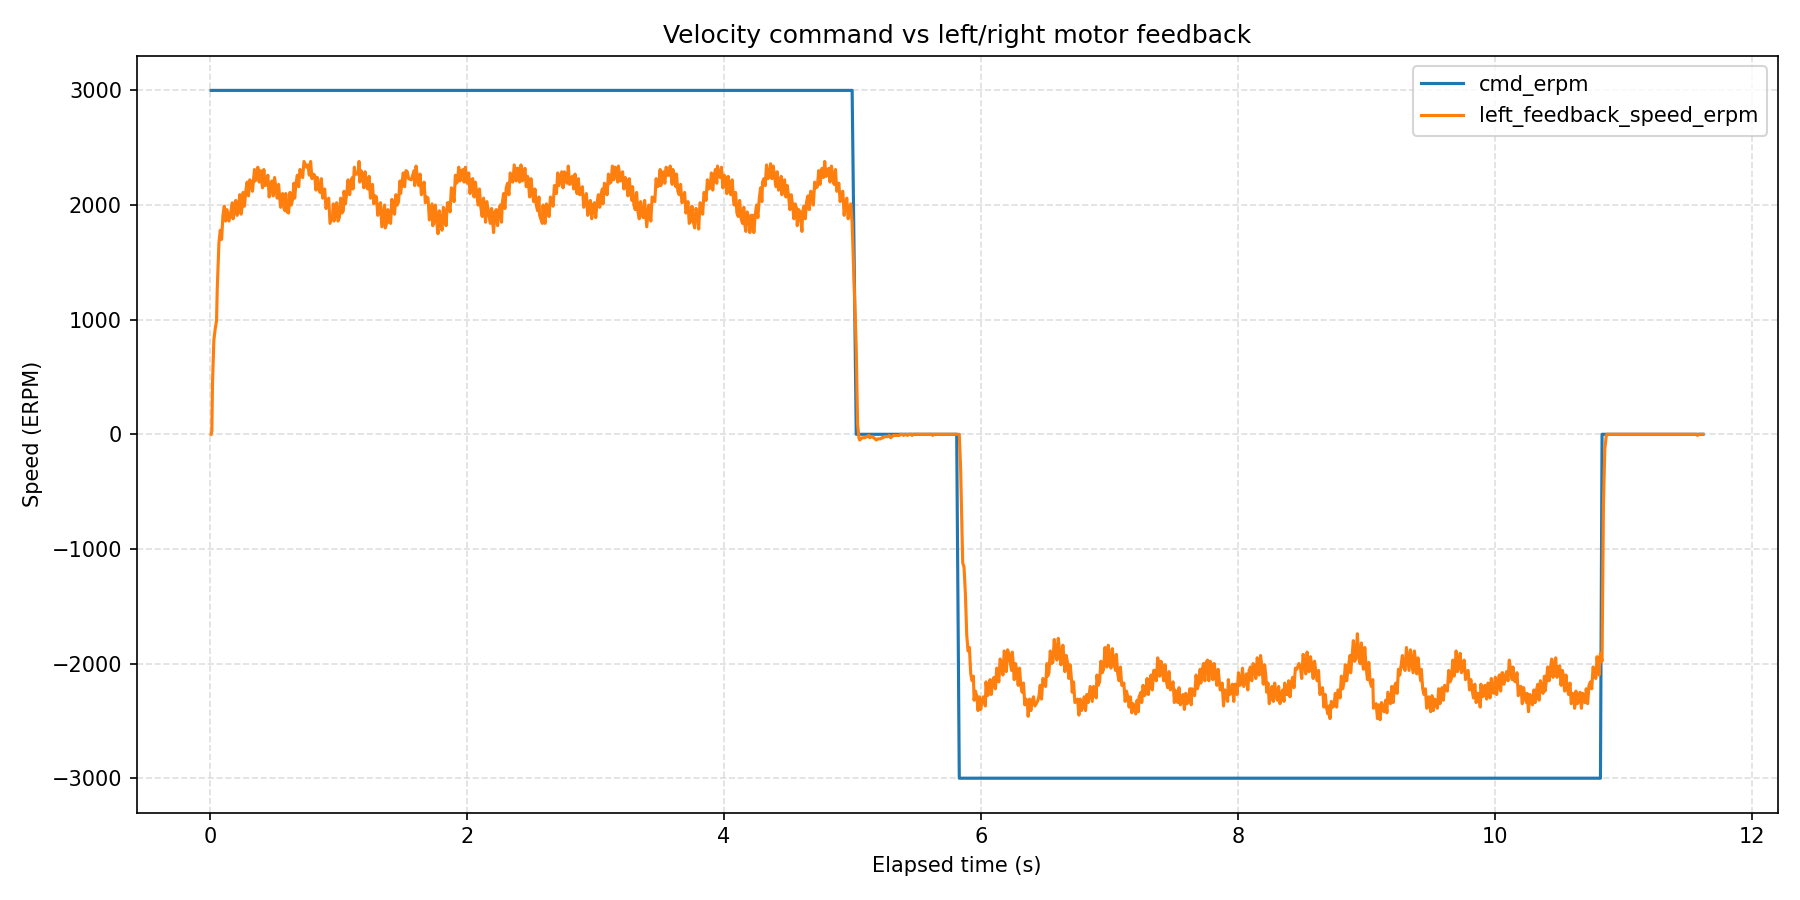

The table this chart was drawn from, first rows:
wall_time_iso, wall_time_epoch_s, elapsed_s, phase_index, phase_command_erpm, phase_duration_s, sample_index, command_erpm, left_motor_id, left_motor_label, left_feedback_position_deg, left_feedback_speed_erpm, left_feedback_current_amps, left_feedback_temperature_c, left_feedback_error_code, left_feedback_error_description, right_motor_id, right_motor_label, right_feedback_position_deg, right_feedback_speed_erpm, right_feedback_current_amps, right_feedback_temperature_c, right_feedback_error_code, right_feedback_error_description
2026-08-12T16:09:04.981, 1786543745, 0.008590, 1, 3000, 5, 1, 3000, 0x03, single, 489, 0, 0.000000, 28, 0, No fault, , , , , , , , 
2026-08-12T16:09:04.986, 1786543745, 0.01413, 1, 3000, 5, 2, 3000, 0x03, single, 489.1, 30, 0.85, 28, 0, No fault, , , , , , , , 
2026-08-12T16:09:04.992, 1786543745, 0.0194, 1, 3000, 5, 3, 3000, 0x03, single, 489.5, 450, 0.6, 28, 0, No fault, , , , , , , , 
2026-08-12T16:09:05.002, 1786543745, 0.02978, 1, 3000, 5, 4, 3000, 0x03, single, 490.1, 820, 0.59, 28, 0, No fault, , , , , , , , 
2026-08-12T16:09:05.013, 1786543745, 0.04025, 1, 3000, 5, 5, 3000, 0x03, single, 490.8, 920, 0.66, 28, 0, No fault, , , , , , , , 
2026-08-12T16:09:05.023, 1786543745, 0.05073, 1, 3000, 5, 6, 3000, 0x03, single, 491.5, 990, 0.52, 28, 0, No fault, , , , , , , , 
2026-08-12T16:09:05.029, 1786543745, 0.05623, 1, 3000, 5, 7, 3000, 0x03, single, 492.5, 1270, 0.56, 28, 0, No fault, , , , , , , , 
2026-08-12T16:09:05.042, 1786543745, 0.06936, 1, 3000, 5, 8, 3000, 0x03, single, 493.7, 1670, 0.34, 28, 0, No fault, , , , , , , , 
2026-08-12T16:09:05.052, 1786543745, 0.07971, 1, 3000, 5, 9, 3000, 0x03, single, 495.1, 1780, 0.29, 28, 0, No fault, , , , , , , , 
2026-08-12T16:09:05.062, 1786543745, 0.0901, 1, 3000, 5, 10, 3000, 0x03, single, 496.3, 1700, 0.41, 28, 0, No fault, , , , , , , , 
2026-08-12T16:09:05.073, 1786543745, 0.1005, 1, 3000, 5, 11, 3000, 0x03, single, 497.7, 1910, 0.42, 28, 0, No fault, , , , , , , , 
2026-08-12T16:09:05.083, 1786543745, 0.1109, 1, 3000, 5, 12, 3000, 0x03, single, 499.2, 1990, 0.19, 28, 0, No fault, , , , , , , , 
2026-08-12T16:09:05.094, 1786543745, 0.1215, 1, 3000, 5, 13, 3000, 0x03, single, 500.5, 1860, 0.35, 28, 0, No fault, , , , , , , , 
2026-08-12T16:09:05.104, 1786543745, 0.132, 1, 3000, 5, 14, 3000, 0x03, single, 502, 1960, 0.34, 28, 0, No fault, , , , , , , , 
2026-08-12T16:09:05.120, 1786543745, 0.1478, 1, 3000, 5, 15, 3000, 0x03, single, 504.8, 1860, 0.31, 28, 0, No fault, , , , , , , , 
2026-08-12T16:09:05.136, 1786543745, 0.1633, 1, 3000, 5, 16, 3000, 0x03, single, 506.2, 1950, 0.27, 28, 0, No fault, , , , , , , , 
2026-08-12T16:09:05.146, 1786543745, 0.1738, 1, 3000, 5, 17, 3000, 0x03, single, 507.6, 2020, 0.32, 28, 0, No fault, , , , , , , , 
2026-08-12T16:09:05.152, 1786543745, 0.1795, 1, 3000, 5, 18, 3000, 0x03, single, 508.9, 1880, 0.34, 28, 0, No fault, , , , , , , , 
2026-08-12T16:09:05.162, 1786543745, 0.1899, 1, 3000, 5, 19, 3000, 0x03, single, 510.3, 1950, 0.26, 28, 0, No fault, , , , , , , , 
2026-08-12T16:09:05.173, 1786543745, 0.2003, 1, 3000, 5, 20, 3000, 0x03, single, 511.8, 2040, 0.28, 28, 0, No fault, , , , , , , , 
2026-08-12T16:09:05.183, 1786543745, 0.2107, 1, 3000, 5, 21, 3000, 0x03, single, 513.2, 1910, 0.3, 28, 0, No fault, , , , , , , , 
2026-08-12T16:09:05.193, 1786543745, 0.2211, 1, 3000, 5, 22, 3000, 0x03, single, 514.6, 1970, 0.24, 28, 0, No fault, , , , , , , , 
2026-08-12T16:09:05.204, 1786543745, 0.2314, 1, 3000, 5, 23, 3000, 0x03, single, 516.1, 2090, 0.31, 28, 0, No fault, , , , , , , , 
2026-08-12T16:09:05.214, 1786543745, 0.2418, 1, 3000, 5, 24, 3000, 0x03, single, 517.5, 1920, 0.33, 28, 0, No fault, , , , , , , , 
2026-08-12T16:09:05.225, 1786543745, 0.2522, 1, 3000, 5, 25, 3000, 0x03, single, 518.9, 2000, 0.21, 28, 0, No fault, , , , , , , , 
2026-08-12T16:09:05.230, 1786543745, 0.2575, 1, 3000, 5, 26, 3000, 0x03, single, 520.5, 2110, 0.42, 28, 0, No fault, , , , , , , , 
2026-08-12T16:09:05.240, 1786543745, 0.2679, 1, 3000, 5, 27, 3000, 0x03, single, 521.8, 1990, 0.27, 28, 0, No fault, , , , , , , , 
2026-08-12T16:09:05.251, 1786543745, 0.2784, 1, 3000, 5, 28, 3000, 0x03, single, 523.4, 2120, 0.25, 28, 0, No fault, , , , , , , , 
2026-08-12T16:09:05.261, 1786543745, 0.2887, 1, 3000, 5, 29, 3000, 0x03, single, 525, 2200, 0.3, 28, 0, No fault, , , , , , , , 
2026-08-12T16:09:05.272, 1786543745, 0.2992, 1, 3000, 5, 30, 3000, 0x03, single, 526.4, 2080, 0.3, 28, 0, No fault, , , , , , , , 
2026-08-12T16:09:05.282, 1786543745, 0.3097, 1, 3000, 5, 31, 3000, 0x03, single, 528.1, 2220, 0.21, 28, 0, No fault, , , , , , , , 
2026-08-12T16:09:05.292, 1786543745, 0.32, 1, 3000, 5, 32, 3000, 0x03, single, 529.7, 2200, 0.18, 28, 0, No fault, , , , , , , , 
2026-08-12T16:09:05.303, 1786543745, 0.3304, 1, 3000, 5, 33, 3000, 0x03, single, 531.2, 2120, 0.42, 28, 0, No fault, , , , , , , , 
2026-08-12T16:09:05.318, 1786543745, 0.346, 1, 3000, 5, 34, 3000, 0x03, single, 532.9, 2310, 0.21, 28, 0, No fault, , , , , , , , 
2026-08-12T16:09:05.324, 1786543745, 0.3513, 1, 3000, 5, 35, 3000, 0x03, single, 534.5, 2210, 0.24, 28, 0, No fault, , , , , , , , 
2026-08-12T16:09:05.334, 1786543745, 0.3617, 1, 3000, 5, 36, 3000, 0x03, single, 536.1, 2240, 0.21, 28, 0, No fault, , , , , , , , 
2026-08-12T16:09:05.344, 1786543745, 0.3721, 1, 3000, 5, 37, 3000, 0x03, single, 537.8, 2330, 0.21, 28, 0, No fault, , , , , , , , 
2026-08-12T16:09:05.355, 1786543745, 0.3824, 1, 3000, 5, 38, 3000, 0x03, single, 539.3, 2200, 0.24, 28, 0, No fault, , , , , , , , 
2026-08-12T16:09:05.365, 1786543745, 0.3928, 1, 3000, 5, 39, 3000, 0x03, single, 541, 2300, 0.2, 28, 0, No fault, , , , , , , , 
2026-08-12T16:09:05.370, 1786543745, 0.3981, 1, 3000, 5, 40, 3000, 0x03, single, 542.6, 2250, 0.23, 28, 0, No fault, , , , , , , , 
2026-08-12T16:09:05.381, 1786543745, 0.4084, 1, 3000, 5, 41, 3000, 0x03, single, 544.1, 2150, 0.25, 28, 0, No fault, , , , , , , , 
2026-08-12T16:09:05.391, 1786543745, 0.4188, 1, 3000, 5, 42, 3000, 0x03, single, 545.8, 2310, 0.3, 28, 0, No fault, , , , , , , , 
2026-08-12T16:09:05.402, 1786543745, 0.4292, 1, 3000, 5, 43, 3000, 0x03, single, 547.3, 2170, 0.27, 28, 0, No fault, , , , , , , , 
2026-08-12T16:09:05.412, 1786543745, 0.4396, 1, 3000, 5, 44, 3000, 0x03, single, 548.9, 2180, 0.26, 28, 0, No fault, , , , , , , , 
2026-08-12T16:09:05.422, 1786543745, 0.4501, 1, 3000, 5, 45, 3000, 0x03, single, 550.5, 2260, 0.33, 28, 0, No fault, , , , , , , , 
2026-08-12T16:09:05.433, 1786543745, 0.4605, 1, 3000, 5, 46, 3000, 0x03, single, 551.9, 2070, 0.27, 28, 0, No fault, , , , , , , , 
2026-08-12T16:09:05.443, 1786543745, 0.471, 1, 3000, 5, 47, 3000, 0x03, single, 553.5, 2180, 0.21, 28, 0, No fault, , , , , , , , 
2026-08-12T16:09:05.454, 1786543745, 0.4815, 1, 3000, 5, 48, 3000, 0x03, single, 555.1, 2210, 0.26, 28, 0, No fault, , , , , , , , 
2026-08-12T16:09:05.464, 1786543745, 0.4919, 1, 3000, 5, 49, 3000, 0x03, single, 556.6, 2080, 0.38, 28, 0, No fault, , , , , , , , 
2026-08-12T16:09:05.475, 1786543745, 0.5024, 1, 3000, 5, 50, 3000, 0x03, single, 558.2, 2240, 0.25, 28, 0, No fault, , , , , , , , 
2026-08-12T16:09:05.485, 1786543745, 0.5127, 1, 3000, 5, 51, 3000, 0x03, single, 559.8, 2150, 0.23, 28, 0, No fault, , , , , , , , 
2026-08-12T16:09:05.495, 1786543745, 0.5231, 1, 3000, 5, 52, 3000, 0x03, single, 561.3, 2060, 0.36, 28, 0, No fault, , , , , , , , 
2026-08-12T16:09:05.506, 1786543746, 0.5335, 1, 3000, 5, 53, 3000, 0x03, single, 562.9, 2180, 0.13, 28, 0, No fault, , , , , , , , 
2026-08-12T16:09:05.521, 1786543746, 0.549, 1, 3000, 5, 54, 3000, 0x03, single, 565.7, 1980, 0.25, 28, 0, No fault, , , , , , , , 
2026-08-12T16:09:05.537, 1786543746, 0.5647, 1, 3000, 5, 55, 3000, 0x03, single, 567.2, 2100, 0.31, 28, 0, No fault, , , , , , , , 
2026-08-12T16:09:05.548, 1786543746, 0.5756, 1, 3000, 5, 56, 3000, 0x03, single, 568.6, 1970, 0.31, 28, 0, No fault, , , , , , , , 
2026-08-12T16:09:05.556, 1786543746, 0.5837, 1, 3000, 5, 57, 3000, 0x03, single, 570, 1950, 0.27, 28, 0, No fault, , , , , , , , 
2026-08-12T16:09:05.562, 1786543746, 0.5896, 1, 3000, 5, 58, 3000, 0x03, single, 571.6, 2100, 0.28, 28, 0, No fault, , , , , , , , 
2026-08-12T16:09:05.573, 1786543746, 0.6009, 1, 3000, 5, 59, 3000, 0x03, single, 572.9, 1940, 0.33, 28, 0, No fault, , , , , , , , 
2026-08-12T16:09:05.584, 1786543746, 0.6116, 1, 3000, 5, 60, 3000, 0x03, single, 574.3, 1930, 0.26, 28, 0, No fault, , , , , , , , 
... 1,082 more rows
